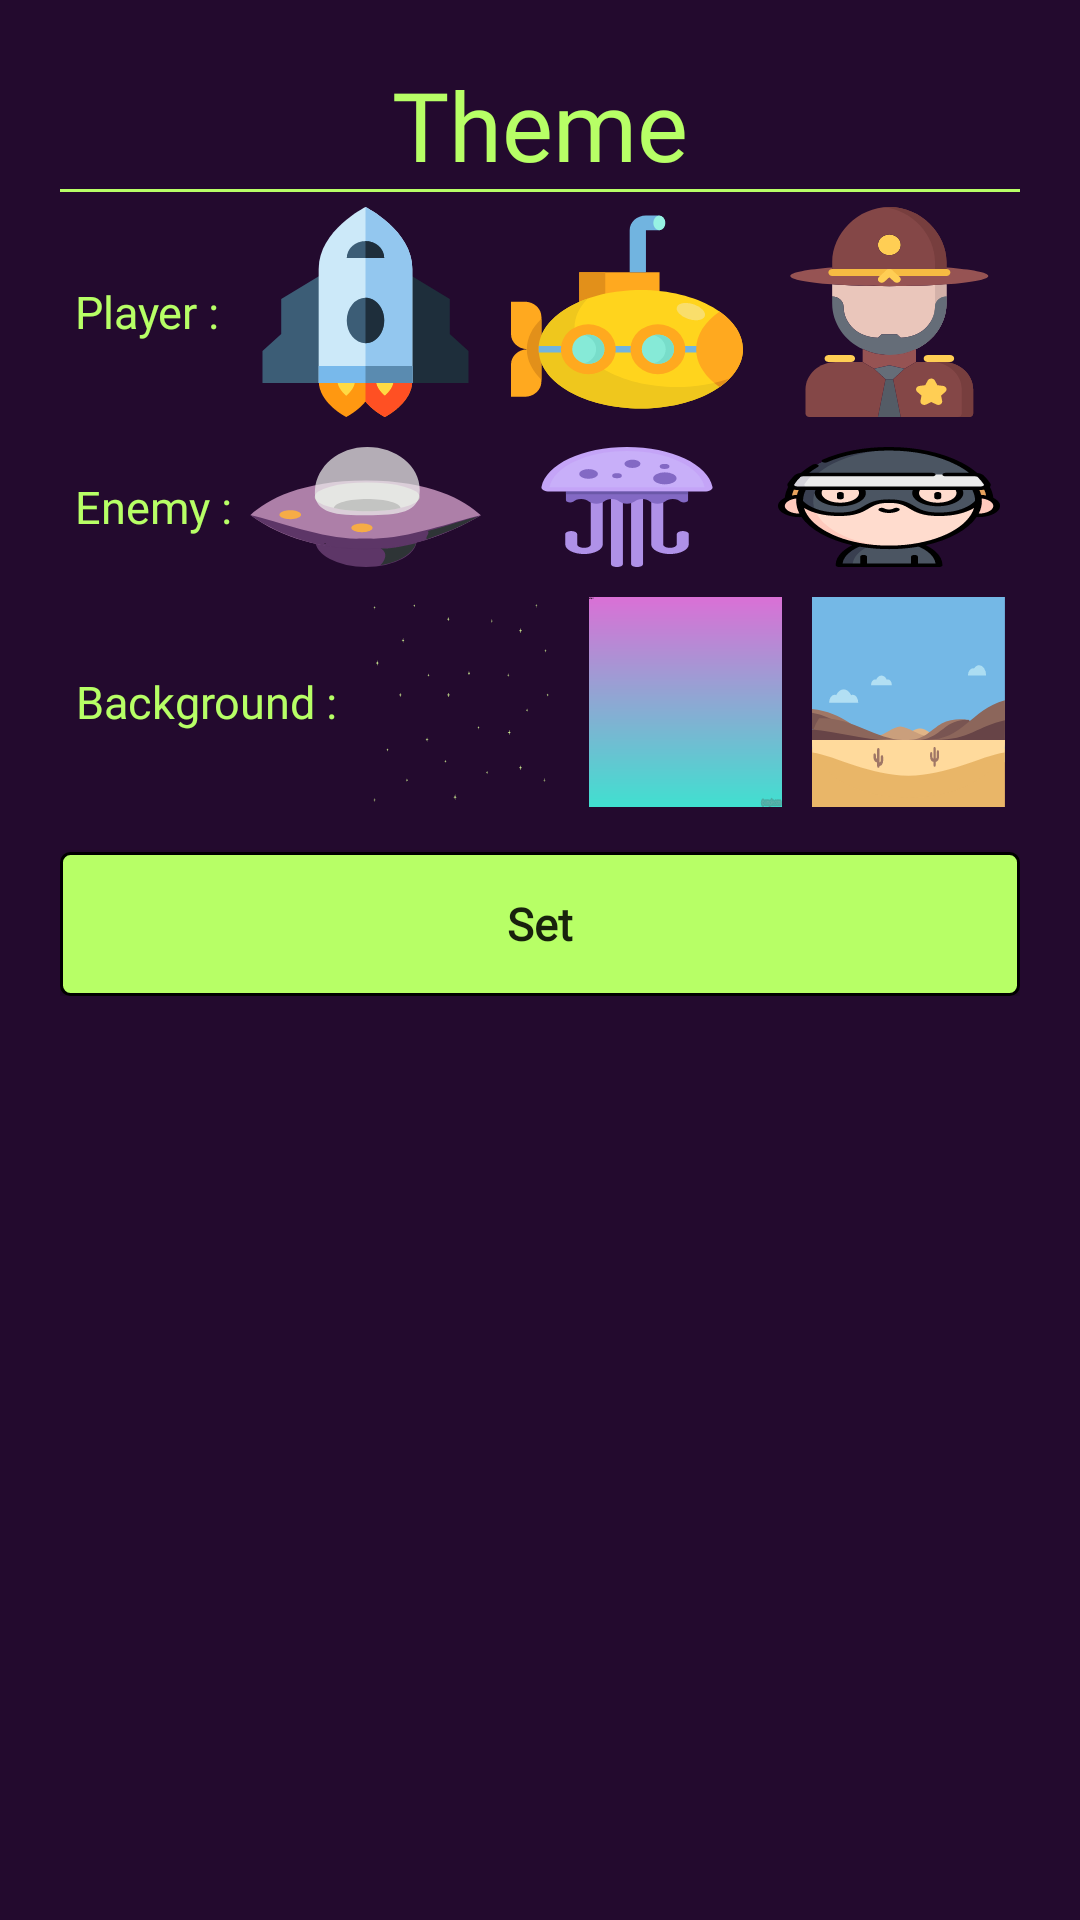

Produce the Android XML layout that renders to this screen, including the resource entries it uses.
<!-- AndroidManifest.xml: application theme AppTheme -->
<!-- res/layout/theme_layout.xml -->
<?xml version="1.0" encoding="utf-8"?>
<RelativeLayout android:layout_height="wrap_content"
    android:layout_width="wrap_content"
    android:orientation="vertical"
    xmlns:android="http://schemas.android.com/apk/res/android"
    android:background="@color/darkPurple"
    android:paddingStart="20dp"
    android:paddingEnd="20dp"
    android:id="@+id/RLayout1"
    android:paddingTop="20dp"
    android:paddingBottom="20dp">

    <TextView
        android:id="@+id/title"
        android:layout_width="match_parent"
        android:layout_height="wrap_content"
        android:text="@string/theme"
        android:textColor="@color/lightGreen"
        android:textSize="32sp"
        android:gravity="center"
        android:fontFamily="@font/rockout"
        android:textAllCaps="false"/>

    <View
        android:id="@+id/setting_divider"
        style="@style/Divider" android:layout_below="@id/title"/>


    <RelativeLayout
        android:id="@+id/themeLayout"
        android:layout_width="match_parent"
        android:layout_height="wrap_content"
        android:layout_below="@id/setting_divider"
        >

        <TextView
            android:id="@+id/playerIconTv"
            android:layout_width="wrap_content"
            android:layout_height="70dp"
            android:gravity="center_vertical"
            android:text="@string/player"
            android:textColor="@color/lightGreen"
            android:fontFamily="@font/rockout"
            android:textSize="15sp"
            android:layout_margin="5dp"/>

        <RadioGroup
            android:id="@+id/radioGroup1"
            android:layout_width="match_parent"
            android:layout_height="wrap_content"
            android:layout_toEndOf="@id/playerIconTv"
            android:orientation="horizontal"
            >
            <RadioButton
                android:id="@+id/playerOption1"
                android:layout_width="0dp"
                android:layout_height="70dp"
                android:paddingStart="10dp"
                android:paddingEnd="10dp"
                android:background="@drawable/ic_space_player_2"
                android:button="@null"
                android:layout_margin="5dp"
                android:layout_weight="1"/>
            <RadioButton
                android:id="@+id/playerOption2"
                android:layout_width="0dp"
                android:layout_height="70dp"
                android:paddingStart="10dp"
                android:paddingEnd="10dp"
                android:background="@drawable/ic_submarine_2"
                android:button="@null"
                android:layout_margin="5dp"
                android:layout_weight="1"/>
            <RadioButton
                android:id="@+id/playerOption3"
                android:layout_width="0dp"
                android:layout_height="70dp"
                android:paddingStart="10dp"
                android:paddingEnd="10dp"
                android:background="@drawable/ic_sheriff_2"
                android:button="@null"
                android:layout_margin="5dp"
                android:layout_weight="1"/>
        </RadioGroup>

        <TextView
            android:id="@+id/enemyIconTv"
            android:layout_width="wrap_content"
            android:layout_height="40dp"
            android:gravity="center_vertical"
            android:text="@string/enemy"
            android:textColor="@color/lightGreen"
            android:fontFamily="@font/rockout"
            android:textSize="15sp"
            android:layout_below="@id/playerIconTv"
            android:layout_margin="5dp"/>
        <RadioGroup
            android:id="@+id/radioGroup2"
            android:layout_width="match_parent"
            android:layout_height="wrap_content"
            android:layout_toEndOf="@id/playerIconTv"
            android:orientation="horizontal"
            android:layout_below="@id/radioGroup1">
            <RadioButton
                android:id="@+id/enemyOption1"
                android:layout_width="0dp"
                android:layout_height="40dp"
                android:background="@drawable/ic_spaceship_2"
                android:scaleType="fitXY"
                android:button="@null"
                android:layout_margin="5dp"
                android:layout_weight="1"/>
            <RadioButton
                android:id="@+id/enemyOption2"
                android:layout_width="0dp"
                android:layout_height="40dp"
                android:background="@drawable/ic_jellyfish_2"
                android:scaleType="fitXY"
                android:button="@null"
                android:layout_margin="5dp"
                android:layout_weight="1"/>
            <RadioButton
                android:id="@+id/enemyOption3"
                android:layout_width="0dp"
                android:layout_height="40dp"
                android:background="@drawable/ic_thief_2"
                android:scaleType="fitXY"
                android:button="@null"
                android:layout_margin="5dp"
                android:layout_weight="1"/>
        </RadioGroup>
        <TextView
            android:id="@+id/backgroundTv"
            android:layout_width="wrap_content"
            android:layout_height="70dp"
            android:gravity="center"
            android:text="@string/background"
            android:textColor="@color/lightGreen"
            android:fontFamily="@font/rockout"
            android:textSize="15sp"
            android:layout_below="@id/enemyIconTv"
            android:layout_margin="5dp"/>
        <RadioGroup
            android:id="@+id/radioGroup3"
            android:layout_width="match_parent"
            android:layout_height="wrap_content"
            android:layout_toEndOf="@id/backgroundTv"
            android:orientation="horizontal"
            android:layout_below="@id/radioGroup2"
            >
            <RadioButton
                android:id="@+id/backgroundOption1"
                android:layout_width="0dp"
                android:layout_height="70dp"
                android:background="@drawable/ic_vision_backgroound_2"
                android:button="@null"
                android:layout_margin="5dp"
                android:layout_weight="1"/>
            <RadioButton
                android:id="@+id/backgroundOption2"
                android:layout_width="0dp"
                android:layout_height="70dp"
                android:background="@drawable/ic_purple_2"
                android:button="@null"
                android:layout_margin="5dp"
                android:layout_weight="1"/>
            <RadioButton
                android:id="@+id/backgroundOption3"
                android:layout_width="0dp"
                android:layout_height="70dp"
                android:background="@drawable/ic_desert_2"
                android:button="@null"
                android:layout_margin="5dp"
                android:layout_weight="1"/>
        </RadioGroup>
        <Button
            android:id="@+id/themeSetBtn"
            android:layout_width="match_parent"
            android:layout_height="wrap_content"
            android:layout_below="@id/radioGroup3"
            android:layout_alignParentEnd="true"
            android:text="@string/set"
            android:background="@drawable/btn1"
            android:textSize="15sp"
            android:gravity="center"
            android:textStyle="bold"
            android:fontFamily="@font/rockout"
            android:textAllCaps="false"
            android:layout_marginTop="10dp"/>

    </RelativeLayout>

</RelativeLayout>
<!-- resources referenced by this layout -->
<resources>
  <color name="darkPurple">#230A2E</color>
  <color name="lightGreen">#B7FF66</color>
  <!-- drawable ic_desert_2 (drawable-v24) -->
  <?xml version="1.0" encoding="utf-8"?>
  <selector xmlns:android="http://schemas.android.com/apk/res/android">
      <item android:state_checked="true">
          <layer-list>
              <item android:drawable="@drawable/ic_desert"/>
              <item>
                  <shape>
                      <stroke android:width="1dp" android:color="#FF0202"/>
                  </shape>
              </item>
          </layer-list>
      </item>
      <item android:drawable="@drawable/ic_desert" android:state_checked="false"/>
  
  </selector>
  <!-- drawable ic_jellyfish_2 (drawable-v24) -->
  <?xml version="1.0" encoding="utf-8"?>
  <selector xmlns:android="http://schemas.android.com/apk/res/android">
      <item android:state_checked="true">
          <layer-list>
              <item android:drawable="@drawable/ic_jellyfish"/>
              <item>
                  <shape>
                      <stroke android:width="1dp" android:color="#FF0202"/>
                  </shape>
              </item>
          </layer-list>
      </item>
      <item android:drawable="@drawable/ic_jellyfish" android:state_checked="false"/>
  
  </selector>
  <!-- drawable ic_sheriff_2 (drawable-v24) -->
  <?xml version="1.0" encoding="utf-8"?>
  <selector xmlns:android="http://schemas.android.com/apk/res/android">
      <item android:state_checked="true">
          <layer-list>
              <item android:drawable="@drawable/ic_sheriff"/>
              <item>
                  <shape>
                      <stroke android:width="1dp" android:color="#FF0202"/>
                  </shape>
              </item>
          </layer-list>
      </item>
      <item android:drawable="@drawable/ic_sheriff" android:state_checked="false"/>
  
  </selector>
  <!-- drawable ic_submarine_2 (drawable-v24) -->
  <?xml version="1.0" encoding="utf-8"?>
  <selector xmlns:android="http://schemas.android.com/apk/res/android">
      <item android:state_checked="true">
          <layer-list>
              <item android:drawable="@drawable/ic_submarine"/>
              <item>
                  <shape>
                      <stroke android:width="1dp" android:color="#FF0202"/>
                  </shape>
              </item>
          </layer-list>
      </item>
      <item android:drawable="@drawable/ic_submarine" android:state_checked="false"/>
  
  </selector>
  <!-- drawable ic_thief_2 (drawable-v24) -->
  <?xml version="1.0" encoding="utf-8"?>
  <selector xmlns:android="http://schemas.android.com/apk/res/android">
      <item android:state_checked="true">
          <layer-list>
              <item android:drawable="@drawable/ic_thief"/>
              <item>
                  <shape>
                      <stroke android:width="1dp" android:color="#FF0202"/>
                  </shape>
              </item>
          </layer-list>
      </item>
      <item android:drawable="@drawable/ic_thief" android:state_checked="false"/>
  
  </selector>
  <string name="background">Background :</string>
  <string name="enemy">Enemy :</string>
  <string name="player">Player :</string>
  <string name="set">Set</string>
  <string name="theme">Theme</string>
  <style name="Divider">
          <item name="android:layout_width">match_parent</item>
          <item name="android:layout_height">1dp</item>
          <item name="android:background">#B7FF66</item>
      </style>
  <style name="AppTheme" parent="Theme.AppCompat.Light.DarkActionBar">
          
          <item name="colorPrimary">@color/colorPrimary</item>
          <item name="colorPrimaryDark">@color/colorPrimaryDark</item>
          <item name="colorAccent">@color/colorAccent</item>
      </style>
  <color name="colorPrimary">#340F44</color>
  <color name="colorPrimaryDark">#020202</color>
  <color name="colorAccent">#D81B60</color>
</resources>
